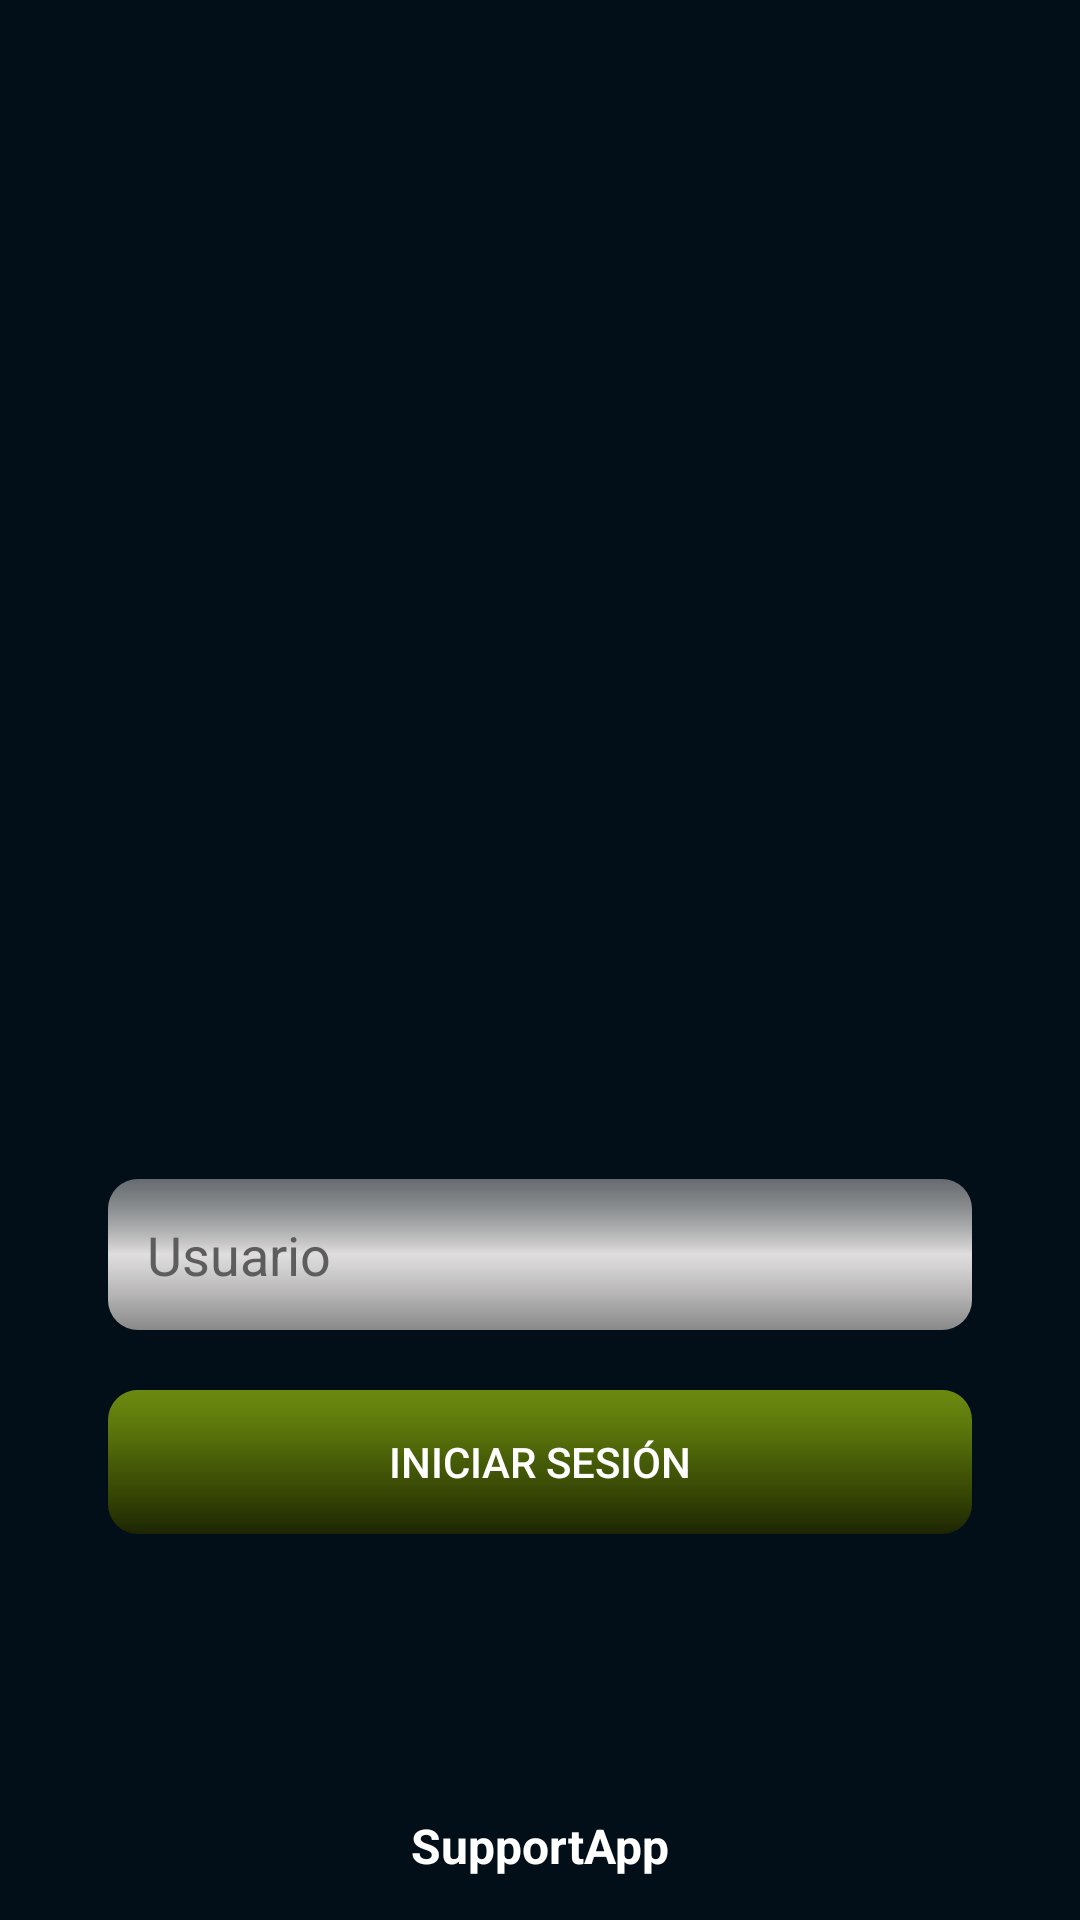

Reconstruct the res/layout file that produces this screen, plus the resources it refers to.
<!-- AndroidManifest.xml: application theme Theme.MySupportApp -->
<!-- res/layout/activity_login.xml -->
<?xml version="1.0" encoding="utf-8"?>
<FrameLayout xmlns:android="http://schemas.android.com/apk/res/android"
    xmlns:tools="http://schemas.android.com/tools"
    xmlns:app="http://schemas.android.com/apk/res-auto"
    android:layout_width="match_parent"
    android:layout_height="match_parent"
    android:orientation="vertical"
    android:gravity="center"
    android:background="@color/dark_blue"
    tools:context=".Login"
    android:id="@+id/main">

    <androidx.constraintlayout.widget.ConstraintLayout
        android:layout_width="match_parent"
        android:layout_height="match_parent"
        android:orientation="vertical"
        android:gravity="center">

        <ImageView
            android:id="@+id/logoImageView"
            android:layout_width="wrap_content"
            android:layout_height="wrap_content"
            android:src="@drawable/logo"
            android:contentDescription="@string/logo"
            app:layout_constraintTop_toTopOf="parent"
            app:layout_constraintStart_toStartOf="parent"
            app:layout_constraintEnd_toEndOf="parent"
            app:layout_constraintBottom_toTopOf="@id/user"/>

        <TextView
            android:id="@+id/logoTextView"
            android:layout_width="0dp"
            android:layout_height="wrap_content"
            android:text="@string/enlace_digital"
            android:textStyle="bold"
            android:textSize="25sp"
            android:textColor="@color/light_green"
            android:layout_below="@id/logoImageView"
            android:gravity="center"
            app:layout_constraintTop_toBottomOf="@id/logoImageView"
            app:layout_constraintStart_toStartOf="@id/logoImageView"
            app:layout_constraintEnd_toEndOf="@id/logoImageView"/>

        <EditText
            android:id="@+id/user"
            android:layout_width="0dp"
            android:layout_height="wrap_content"
            android:hint="@string/usuario"
            android:textColorHint="@color/gray"
            android:inputType="text"
            android:padding="13dp"
            android:background="@drawable/texts_and_spinners"
            app:layout_constraintWidth_percent="0.8"
            app:layout_constraintTop_toBottomOf="@id/logoImageView"
            app:layout_constraintStart_toStartOf="parent"
            app:layout_constraintEnd_toEndOf="parent"
            app:layout_constraintBottom_toBottomOf="parent"/>

        <Button
            android:id="@+id/loginButton"
            android:layout_width="0dp"
            android:layout_height="wrap_content"
            android:text="@string/iniciar_sesion"
            android:textColor="@android:color/white"
            android:background="@drawable/btn_options"
            android:layout_marginTop="20dp"
            app:layout_constraintWidth_percent="0.8"
            app:layout_constraintTop_toBottomOf="@id/user"
            app:layout_constraintStart_toStartOf="parent"
            app:layout_constraintEnd_toEndOf="parent" />

        <TextView
            android:id="@+id/version"
            android:layout_width="wrap_content"
            android:layout_height="wrap_content"
            android:text="@string/app_name"
            android:textColor="@color/white"
            android:textSize="16sp"
            android:textStyle="bold"
            android:padding="14dp"
            android:textAlignment="center"
            app:layout_constraintBottom_toBottomOf="parent"
            app:layout_constraintStart_toStartOf="parent"
            app:layout_constraintEnd_toEndOf="parent"/>

    </androidx.constraintlayout.widget.ConstraintLayout>

    <FrameLayout
        android:id="@+id/loading_layout"
        android:layout_width="match_parent"
        android:layout_height="match_parent"
        android:background="#CB000000"
        android:visibility="gone"
        android:gravity="center">

        <ProgressBar
            android:layout_width="wrap_content"
            android:layout_height="wrap_content"
            android:layout_gravity="center"/>
    </FrameLayout>

</FrameLayout>
<!-- resources referenced by this layout -->
<resources>
  <color name="dark_blue">#020E18</color>
  <color name="gray">#5D5D5D</color>
  <color name="light_green">#A6CB39</color>
  <color name="white">#FFFFFFFF</color>
  <!-- drawable btn_options (drawable) -->
  <?xml version="1.0" encoding="utf-8"?>
  <layer-list xmlns:android="http://schemas.android.com/apk/res/android">
  
      <item android:bottom="4dp">
          <shape android:shape="rectangle">
              <corners android:radius="10dp" />
              <solid android:color="#55000000"/>
          </shape>
      </item>
  
      <item>
          <shape android:shape="rectangle">
              <corners android:radius="10dp" />
              <gradient
                  android:startColor="#8FBC03"
                  android:centerColor="@color/green"
                  android:endColor="#1C2402"
                  android:angle="270" />
              <stroke android:width="0dp" android:color="#191E2C" />
          </shape>
      </item>
  
      <item>
          <shape android:shape="rectangle">
              <corners android:radius="10dp" />
              <gradient
                  android:startColor="#66363E23"
                  android:endColor="#00FFFFFF"
                  android:angle="270" />
          </shape>
      </item>
  
  </layer-list>
  <!-- drawable texts_and_spinners (drawable) -->
  <?xml version="1.0" encoding="utf-8"?>
  <layer-list xmlns:android="http://schemas.android.com/apk/res/android">
  
      <item android:bottom="4dp">
          <shape android:shape="rectangle">
              <corners android:radius="10dp" />
              <solid android:color="#55000000"/>
          </shape>
      </item>
  
      <item>
          <shape android:shape="rectangle">
              <corners android:radius="10dp" />
              <gradient
                  android:startColor="@color/ic_launcher_background"
                  android:centerColor="#D7D5D5"
                  android:endColor="#898888"
                  android:angle="270" />
              <stroke android:width="0dp" android:color="@color/greeno" />
          </shape>
      </item>
  
      <item>
          <shape android:shape="rectangle">
              <corners android:radius="10dp" />
              <gradient
                  android:startColor="#66FFFFFF"
                  android:endColor="#00FFFFFF"
                  android:angle="270" />
          </shape>
      </item>
  
  </layer-list>
  <string name="app_name">SupportApp</string>
  <string name="enlace_digital">ENLACE DIGITAL</string>
  <string name="iniciar_sesion">Iniciar sesión</string>
  <string name="logo">Logo</string>
  <string name="usuario">Usuario</string>
  <style name="Theme.MySupportApp" parent="Theme.MaterialComponents.DayNight.DarkActionBar">
          
          <item name="colorPrimary">@color/purple_500</item>
          <item name="colorPrimaryVariant">@color/purple_700</item>
          <item name="colorOnPrimary">@color/white</item>
          
          <item name="colorSecondary">@color/teal_200</item>bu
          <item name="colorSecondaryVariant">@color/teal_700</item>
          <item name="colorOnSecondary">@color/black</item>
          
          <item name="android:statusBarColor">?attr/colorPrimaryVariant</item>
          
      </style>
  <color name="green">#4A6200</color>
  <color name="greeno">#7EBD83</color>
  <color name="purple_500">#FF6200EE</color>
  <color name="purple_700">#FF3700B3</color>
  <color name="teal_200">#FF03DAC5</color>
  <color name="teal_700">#FF018786</color>
  <color name="black">#FF000000</color>
</resources>
